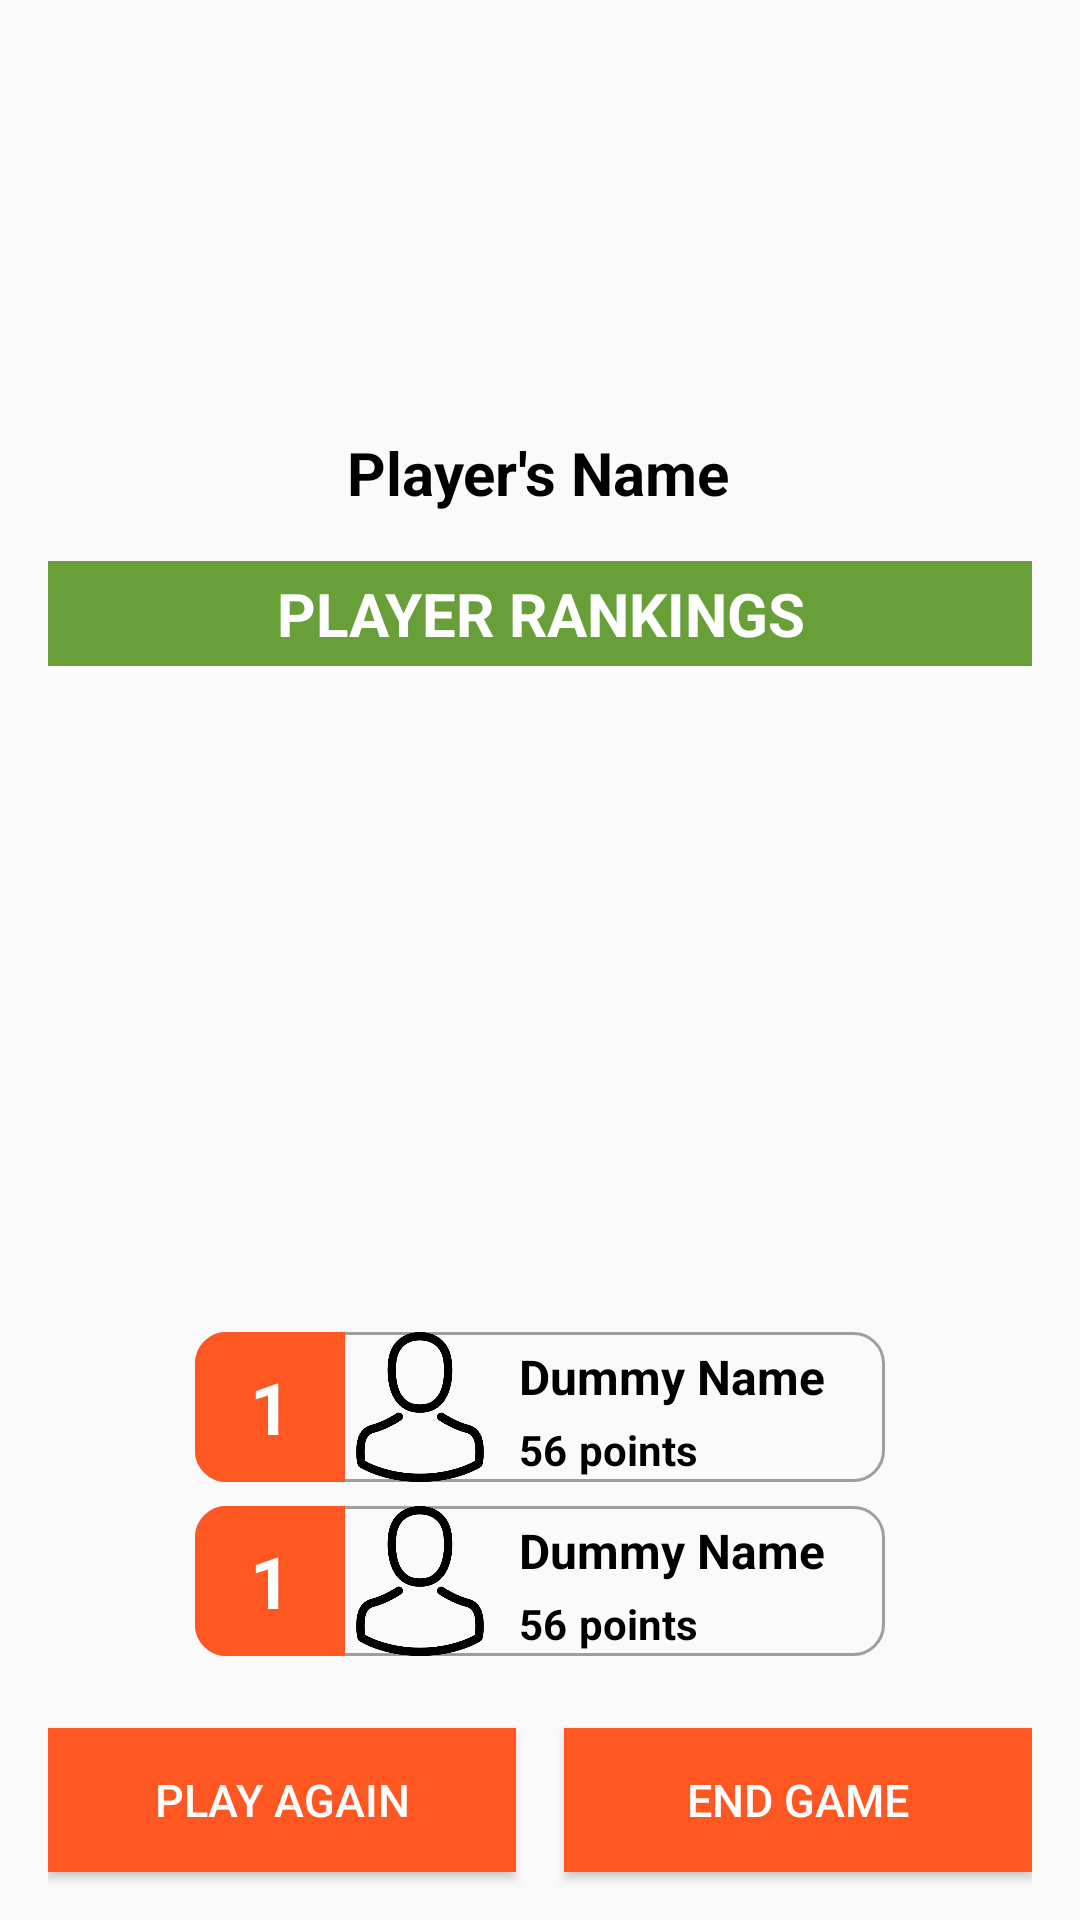

This screen was rendered from an Android layout file. Write that file and the resources it references.
<!-- AndroidManifest.xml: application theme GrassTheme -->
<!-- res/layout/fragment_game_over_dialog.xml -->
<android.support.constraint.ConstraintLayout xmlns:android="http://schemas.android.com/apk/res/android"
    xmlns:app="http://schemas.android.com/apk/res-auto"
    xmlns:tools="http://schemas.android.com/tools"
    android:layout_width="wrap_content"
    android:layout_height="wrap_content"
    android:paddingEnd="@dimen/screenMarginRight"
    android:paddingStart="@dimen/screenMarginLeft"
    tools:context="com.example.serba.snookertracker_1856482.dialogs.MatchResultsDialog">

    <ImageView
        android:id="@+id/imageView5"
        android:layout_width="120dp"
        android:layout_height="120dp"
        android:layout_marginEnd="8dp"
        android:layout_marginStart="8dp"
        android:layout_marginTop="16dp"
        android:src="@drawable/winner_bage"
        app:layout_constraintEnd_toEndOf="parent"
        app:layout_constraintStart_toStartOf="parent"
        app:layout_constraintTop_toTopOf="parent" />

    <TextView
        android:id="@+id/winner_name_label"
        android:layout_width="wrap_content"
        android:layout_height="wrap_content"
        android:layout_marginEnd="8dp"
        android:layout_marginStart="8dp"
        android:layout_marginTop="8dp"
        android:text="@string/players_name"
        android:textSize="@dimen/textSizeTitle"
        android:textStyle="bold"
        app:layout_constraintEnd_toEndOf="@+id/imageView5"
        app:layout_constraintHorizontal_bias="0.526"
        app:layout_constraintStart_toStartOf="@+id/imageView5"
        app:layout_constraintTop_toBottomOf="@+id/imageView5" />

    <TextView
        android:id="@+id/textView9"
        android:layout_width="0dp"
        android:layout_height="wrap_content"
        android:layout_marginTop="16dp"
        android:background="?attr/attrColorPrimary"
        android:gravity="center"
        android:padding="4dp"
        android:text="@string/player_rankings"
        android:textAllCaps="true"
        android:textColor="?attr/attrTextColor"
        android:textSize="@dimen/textSizeTitle"
        android:textStyle="bold"
        app:layout_constraintEnd_toEndOf="parent"
        app:layout_constraintStart_toStartOf="parent"
        app:layout_constraintTop_toBottomOf="@+id/winner_name_label" />

    <include
        android:id="@+id/rank_1_player_item"
        layout="@layout/player_rank_item"
        android:layout_width="wrap_content"
        android:layout_height="wrap_content"
        android:layout_marginEnd="32dp"
        android:layout_marginStart="32dp"
        android:layout_marginTop="16dp"
        app:layout_constraintBottom_toTopOf="@+id/rank_2_player_item"
        app:layout_constraintEnd_toEndOf="parent"
        app:layout_constraintHorizontal_bias="0.5"
        app:layout_constraintStart_toStartOf="parent"
        app:layout_constraintTop_toBottomOf="@+id/textView9"
        app:layout_constraintVertical_chainStyle="packed" />

    <include
        android:id="@+id/rank_2_player_item"
        layout="@layout/player_rank_item"
        android:layout_width="wrap_content"
        android:layout_height="wrap_content"
        android:layout_marginEnd="8dp"
        android:layout_marginStart="8dp"
        android:layout_marginTop="8dp"
        app:layout_constraintBottom_toTopOf="@+id/rank_3_player_item"
        app:layout_constraintEnd_toEndOf="parent"
        app:layout_constraintHorizontal_bias="0.5"
        app:layout_constraintStart_toStartOf="parent"
        app:layout_constraintTop_toBottomOf="@+id/rank_1_player_item" />

    <include
        android:id="@+id/rank_3_player_item"
        layout="@layout/player_rank_item"
        android:layout_width="wrap_content"
        android:layout_height="wrap_content"
        android:layout_marginEnd="8dp"
        android:layout_marginStart="8dp"
        android:layout_marginTop="8dp"
        android:visibility="visible"
        app:layout_constraintBottom_toTopOf="@+id/rank_4_player_item"
        app:layout_constraintEnd_toEndOf="parent"
        app:layout_constraintHorizontal_bias="0.5"
        app:layout_constraintStart_toStartOf="parent"
        app:layout_constraintTop_toBottomOf="@+id/rank_2_player_item" />

    <include
        android:id="@+id/rank_4_player_item"
        layout="@layout/player_rank_item"
        android:layout_width="wrap_content"
        android:layout_height="wrap_content"
        android:layout_marginEnd="8dp"
        android:layout_marginStart="8dp"
        android:layout_marginTop="8dp"
        android:visibility="visible"
        app:layout_constraintEnd_toEndOf="parent"
        app:layout_constraintStart_toStartOf="parent"
        app:layout_constraintTop_toBottomOf="@+id/rank_3_player_item" />

    <Button
        android:id="@+id/play_again_button"
        android:layout_width="0dp"
        android:layout_height="wrap_content"
        android:layout_marginBottom="16dp"
        android:layout_marginEnd="8dp"
        android:layout_marginTop="24dp"
        android:text="@string/play_again"
        app:layout_constraintBottom_toBottomOf="parent"
        app:layout_constraintEnd_toStartOf="@+id/guideline4"
        app:layout_constraintStart_toStartOf="parent"
        app:layout_constraintTop_toBottomOf="@+id/rank_4_player_item" />

    <Button
        android:id="@+id/end_game_button"
        android:layout_width="0dp"
        android:layout_height="wrap_content"
        android:layout_marginBottom="16dp"
        android:layout_marginStart="8dp"
        android:layout_marginTop="24dp"
        android:text="@string/end_game"
        app:layout_constraintBottom_toBottomOf="parent"
        app:layout_constraintEnd_toEndOf="parent"
        app:layout_constraintStart_toStartOf="@+id/guideline4"
        app:layout_constraintTop_toBottomOf="@+id/rank_4_player_item" />

    <android.support.constraint.Guideline
        android:id="@+id/guideline4"
        android:layout_width="wrap_content"
        android:layout_height="wrap_content"
        android:orientation="vertical"
        app:layout_constraintGuide_percent="0.5" />

    <android.support.constraint.Group
        android:id="@+id/team_players_group"
        android:layout_width="wrap_content"
        android:layout_height="wrap_content"
        android:visibility="gone"
        app:constraint_referenced_ids="rank_3_player_item,rank_4_player_item"
        tools:layout_editor_absoluteX="16dp" />

</android.support.constraint.ConstraintLayout>
<!-- res/layout/player_rank_item.xml (included above) -->
<?xml version="1.0" encoding="utf-8"?>
<android.support.constraint.ConstraintLayout xmlns:android="http://schemas.android.com/apk/res/android"
    xmlns:app="http://schemas.android.com/apk/res-auto"
    xmlns:tools="http://schemas.android.com/tools"
    android:layout_width="wrap_content"
    android:layout_height="wrap_content"
    android:background="@drawable/border"
    android:minWidth="230dp"
    android:paddingEnd="10dp"
    android:paddingStart="0dp">

    <TextView
        android:id="@+id/game_player_rank_label"
        android:layout_width="50dp"
        android:layout_height="50dp"
        android:background="@drawable/left_border_rounded"
        android:backgroundTint="?attr/attrColorAccent"
        android:gravity="center"
        android:text="@string/rank_dummy"
        android:textColor="?attr/attrTextColor"
        android:textSize="24sp"
        android:textStyle="bold"
        app:layout_constraintBottom_toBottomOf="parent"
        app:layout_constraintStart_toStartOf="parent"
        app:layout_constraintTop_toTopOf="parent" />

    <ImageView
        android:id="@+id/game_avatar_image_view"
        android:layout_width="50dp"
        android:layout_height="50dp"
        android:scaleType="fitXY"
        app:layout_constraintBottom_toBottomOf="parent"
        app:layout_constraintStart_toEndOf="@+id/game_player_rank_label"
        app:layout_constraintTop_toTopOf="parent"
        app:srcCompat="@drawable/avatar" />

    <TextView
        android:id="@+id/game_player_name_text_view"
        android:layout_width="wrap_content"
        android:layout_height="wrap_content"
        android:layout_marginStart="8dp"
        android:layout_marginTop="4dp"
        android:text="@string/dummy_name"
        android:textSize="@dimen/textHeadingSize"
        android:textStyle="bold"
        app:layout_constraintStart_toEndOf="@+id/game_avatar_image_view"
        app:layout_constraintTop_toTopOf="@+id/game_avatar_image_view" />

    <TextView
        android:id="@+id/game_player_score_text_view"
        android:layout_width="wrap_content"
        android:layout_height="wrap_content"
        android:layout_marginStart="8dp"
        android:layout_marginTop="4dp"
        android:text="@string/dummy_score"
        android:textSize="@dimen/textSubheadingSize"
        android:textStyle="bold"
        app:layout_constraintStart_toEndOf="@+id/game_avatar_image_view"
        app:layout_constraintTop_toBottomOf="@+id/game_player_name_text_view" />

    <TextView
        android:id="@+id/textView14"
        android:layout_width="wrap_content"
        android:layout_height="wrap_content"
        android:layout_marginStart="4dp"
        android:layout_marginTop="4dp"
        android:text="@string/points"
        android:textSize="@dimen/textSubheadingSize"
        android:textStyle="bold"
        app:layout_constraintStart_toEndOf="@+id/game_player_score_text_view"
        app:layout_constraintTop_toBottomOf="@+id/game_player_name_text_view" />

</android.support.constraint.ConstraintLayout>
<!-- resources referenced by this layout -->
<resources>
  <dimen name="screenMarginLeft">16dp</dimen>
  <dimen name="screenMarginRight">16dp</dimen>
  <dimen name="textHeadingSize">16sp</dimen>
  <dimen name="textSizeTitle">20sp</dimen>
  <dimen name="textSubheadingSize">14sp</dimen>
  <!-- drawable avatar: png bitmap (drawable, 11251 bytes) -->
  <!-- drawable border (drawable) -->
  <?xml version="1.0" encoding="utf-8"?>
  <shape xmlns:android="http://schemas.android.com/apk/res/android"
      android:shape="rectangle">
      <stroke
          android:width="1dip"
          android:color="@color/lightGrey" />
      <corners android:radius="10dp"/>
  </shape>
  <!-- drawable left_border_rounded (drawable) -->
  <?xml version="1.0" encoding="utf-8"?>
  <shape xmlns:android="http://schemas.android.com/apk/res/android"
      android:shape="rectangle">
      <stroke
          android:width="1dip"
          android:color="@color/lightGrey" />
      <corners
          android:bottomLeftRadius="10dp"
          android:topLeftRadius="10dp" />
  </shape>
  <string name="dummy_name">Dummy Name</string>
  <string name="dummy_score">56</string>
  <string name="end_game">End Game</string>
  <string name="play_again">Play Again</string>
  <string name="player_rankings">Player Rankings</string>
  <string name="players_name">Player\'s Name</string>
  <string name="points">points</string>
  <string name="rank_dummy">1</string>
  <style name="GrassTheme" parent="Theme.AppCompat.Light.DarkActionBar">
          <item name="colorPrimary">@color/grassColorPrimary</item>
          <item name="colorPrimaryDark">@color/grassColorPrimaryDark</item>
          <item name="colorAccent">@color/grassColorAccent</item>
          <item name="android:textColor">@color/black</item>
          <item name="buttonStyle">@style/GrassButtonStyle</item>
          <item name="attrColorPrimary">@color/grassColorPrimary</item>
          <item name="attrColorAccent">@color/grassColorAccent</item>
          <item name="attrTextColor">@color/white</item>
      </style>
  <color name="lightGrey">#9e9e9e</color>
  <color name="grassColorPrimary">#689f38</color>
  <color name="grassColorPrimaryDark">#387002</color>
  <color name="grassColorAccent">#ff5722</color>
  <color name="black">#000000</color>
  <style name="GrassButtonStyle" parent="Widget.AppCompat.Button">
          <item name="android:background">@color/grassColorAccent</item>
          <item name="android:textColor">@color/white</item>
          <item name="android:gravity">center</item>
          <item name="android:paddingTop">@dimen/buttonPadding</item>
          <item name="android:paddingBottom">@dimen/buttonPadding</item>
          <item name="android:textSize">@dimen/textButtonSize</item>
          <item name="android:textAllCaps">true</item>
          <item name="android:drawableTint">@color/white</item>
      </style>
  <color name="white">#FFFFFF</color>
  <dimen name="buttonPadding">8dp</dimen>
  <dimen name="textButtonSize">15sp</dimen>
</resources>
